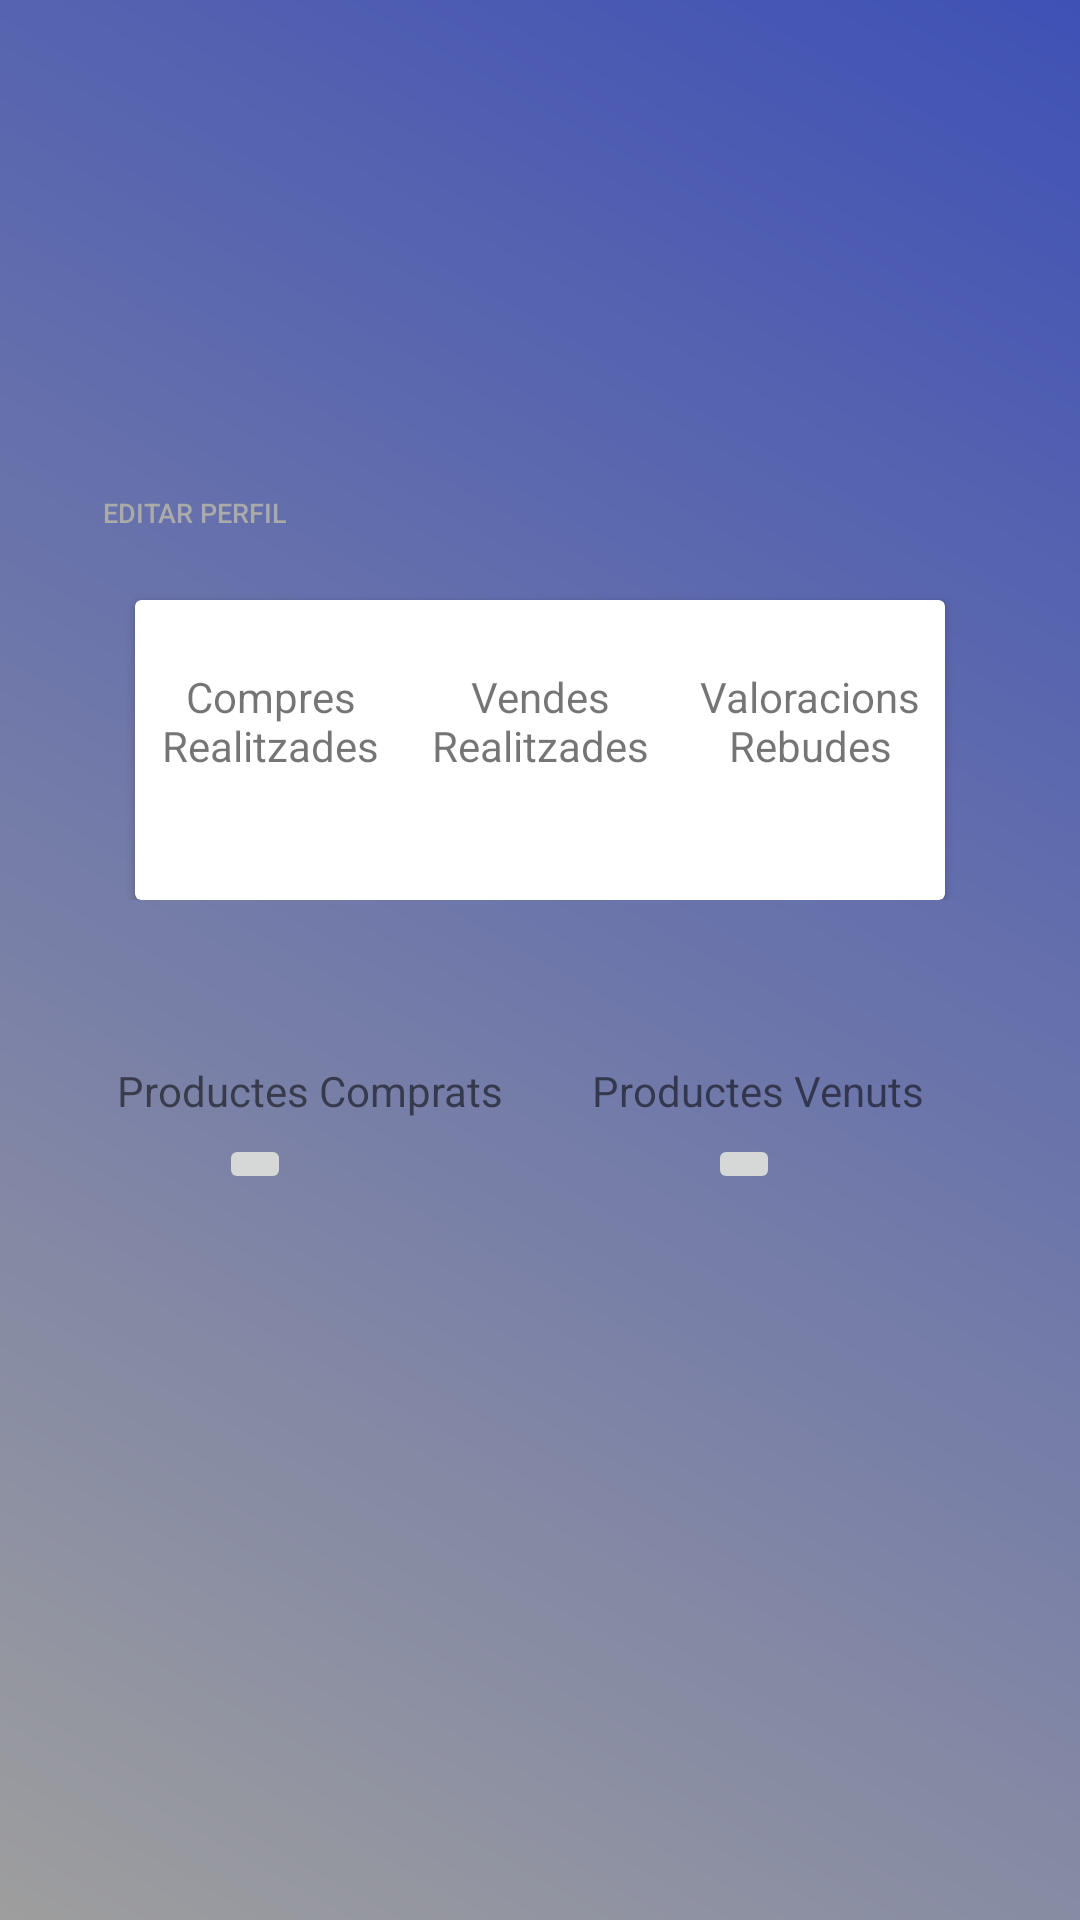

Layout XML and referenced resources for this Android screen:
<!-- AndroidManifest.xml: application theme AppTheme -->
<!-- res/layout/fragment_perfil.xml -->
<LinearLayout
        android:layout_width="match_parent"
        android:layout_height="match_parent" xmlns:app="http://schemas.android.com/apk/res-auto"
        android:background="@drawable/userprofile_background"
        android:weightSum="1" android:orientation="vertical"
        android:id="@+id/fragment_perfil"
        xmlns:android="http://schemas.android.com/apk/res/android">

    <RelativeLayout
            android:layout_width="match_parent"
            android:layout_height="wrap_content" android:visibility="visible">
        <LinearLayout
                android:layout_width="match_parent"
                android:orientation="horizontal"
                android:layout_height="200dp" android:layout_alignParentTop="true"
                android:layout_alignParentStart="true">
            <LinearLayout
                    android:layout_width="wrap_content"
                    android:orientation="vertical"
                    android:layout_height="200dp">
                <ImageView
                        android:layout_marginTop="30dp"
                        android:layout_marginLeft="30dp"
                        android:layout_marginRight="30dp"
                        android:layout_width="130dp"
                        android:layout_height="130dp"
                        android:src="@drawable/usuario_de_prova" android:id="@+id/imageViewProfile"/>
                <Button
                        android:layout_width="70dp"
                        android:layout_height="22dp"
                        android:enabled="true"
                        android:layout_gravity="bottom"
                        android:layout_marginLeft="30dp"
                        android:id="@+id/botoEditarPerfil"
                        android:background="@android:color/transparent"
                        android:text="Editar Perfil"
                        android:textSize="9dp"
                        android:textColor="@android:color/darker_gray"/>
            </LinearLayout>
            <LinearLayout
                    android:layout_width="wrap_content"
                    android:orientation="vertical"
                    android:layout_height="match_parent">
                <TextView
                        android:layout_marginTop="40dp"
                        android:layout_width="wrap_content"
                        android:layout_height="wrap_content"
                        android:textSize="25dp"
                        android:id="@+id/nom"/>
                <TextView
                        android:layout_marginTop="20dp"
                        android:layout_width="wrap_content"
                        android:layout_height="wrap_content"
                        android:textSize="25dp"
                        android:id="@+id/cognom"/>

            </LinearLayout>
        </LinearLayout>
        <android.support.v7.widget.CardView
                android:layout_width="match_parent"
                android:layout_marginRight="45dp"
                android:layout_marginLeft="45dp"
                android:layout_height="100dp"
                android:layout_marginTop="200dp">
            <LinearLayout
                    android:layout_width="match_parent"
                    android:layout_height="match_parent"
                    android:orientation="horizontal"
                    android:weightSum="3">
                <LinearLayout
                        android:gravity="center"
                        android:layout_width="0dp"
                        android:layout_weight="1"
                        android:layout_height="match_parent"
                        android:orientation="vertical">
                    <TextView
                            android:gravity="center"
                            android:layout_width="wrap_content"
                            android:layout_height="wrap_content"
                            android:text="Compres Realitzades"/>
                    <TextView
                            android:gravity="center"
                            android:layout_width="match_parent"
                            android:layout_height="wrap_content"
                            android:id="@+id/compres"/>
                </LinearLayout>
                <LinearLayout
                        android:gravity="center"
                        android:layout_width="0dp"
                        android:layout_weight="1"
                        android:layout_height="match_parent"
                        android:orientation="vertical">
                    <TextView
                            android:gravity="center"
                            android:layout_width="wrap_content"
                            android:layout_height="wrap_content"
                            android:text="Vendes Realitzades"/>
                    <TextView
                            android:gravity="center"
                            android:layout_width="match_parent"
                            android:layout_height="wrap_content"
                            android:id="@+id/vendes"/>
                </LinearLayout>
                <LinearLayout
                        android:gravity="center"
                        android:layout_width="0dp"
                        android:layout_weight="1"
                        android:layout_height="match_parent"
                        android:orientation="vertical">
                    <TextView
                            android:gravity="center"
                            android:layout_width="wrap_content"
                            android:layout_height="wrap_content"
                            android:text="Valoracions Rebudes"/>
                    <TextView
                            android:gravity="center"
                            android:layout_width="match_parent"
                            android:layout_height="wrap_content"
                            android:id="@+id/valoracions"/>
                </LinearLayout>
            </LinearLayout>
        </android.support.v7.widget.CardView>
    </RelativeLayout>
    <RelativeLayout
            android:layout_width="match_parent" android:layout_height="match_parent">
        <TextView
                android:layout_width="wrap_content"
                android:layout_height="wrap_content"
                android:text="Productes Comprats"
                android:id="@+id/textView2" android:layout_alignBaseline="@+id/textView3"
                android:layout_alignBottom="@+id/textView3" android:layout_alignParentStart="true"
                android:layout_marginStart="39dp"/>
        <TextView
                android:layout_width="wrap_content"
                android:layout_height="wrap_content"
                android:text="Productes Venuts"
                android:layout_marginTop="54dp" android:id="@+id/textView3"
                android:layout_alignParentTop="true" android:layout_alignParentEnd="true"
                android:layout_marginEnd="52dp"/>
        <ImageButton
                android:layout_width="wrap_content"
                android:layout_height="wrap_content" app:srcCompat="@drawable/ic_shopping_cart_black_36dp"
                android:id="@+id/imageButton2"
                android:layout_alignParentTop="true" android:layout_alignParentRight="true"
                android:layout_marginRight="100dp"
                android:layout_marginTop="78dp"/>
        <ImageButton
                android:layout_width="wrap_content"
                android:layout_height="wrap_content" app:srcCompat="@drawable/ic_shopping_cart_black_36dp"
                android:id="@+id/imageButton3"
                android:layout_marginLeft="100dp"
                android:layout_alignTop="@+id/imageButton2" android:layout_alignStart="@+id/textView2"
                android:layout_marginStart="34dp"/>
    </RelativeLayout>
</LinearLayout>
<!-- resources referenced by this layout -->
<resources>
  <!-- drawable userprofile_background (drawable) -->
  <?xml version="1.0" encoding="utf-8"?>
  <shape xmlns:android="http://schemas.android.com/apk/res/android">
  <gradient
      android:angle="45"
      android:startColor="@color/colorGrey_UserProfile"
      android:endColor="@color/colorPrimary"/>
  </shape>
  <style name="AppTheme" parent="Theme.AppCompat.Light.NoActionBar">
          
          <item name="colorPrimary">@color/colorPrimary</item>
          <item name="colorPrimaryDark">@color/colorPrimaryDark</item>
          <item name="colorAccent">@color/colorAccent</item>
          <item name="android:statusBarColor">@android:color/transparent</item>
      </style>
  <color name="colorGrey_UserProfile">#9E9E9E</color>
  <color name="colorPrimary">#3F51B5</color>
  <color name="colorPrimaryDark">#000000</color>
  <color name="colorAccent">#FF4081</color>
</resources>
